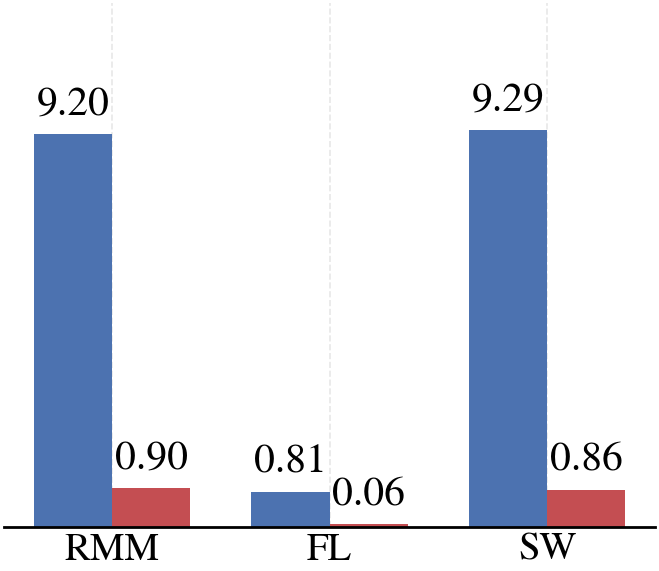

Data behind this chart, as committed beside it:
reward, pg, pepg
RMM, 9.198, 0.8986
FL, 0.8104, 0.05889
SW, 9.294, 0.8623
